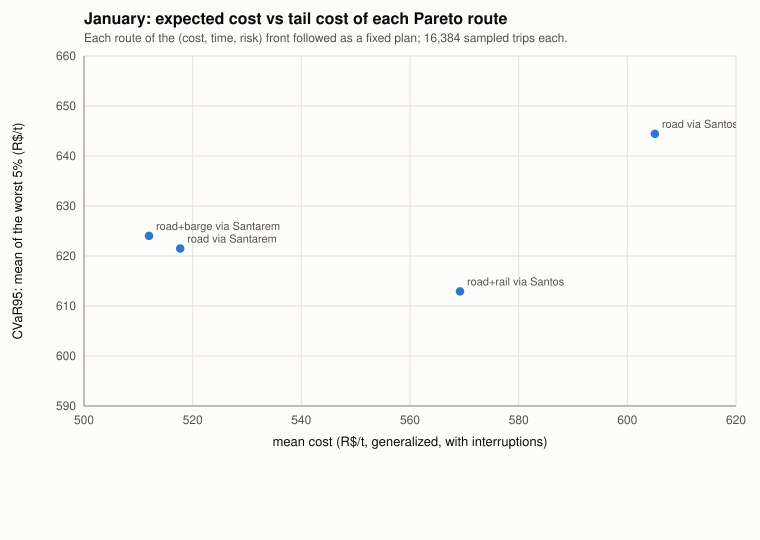

The data file committed next to this chart (first rows):
port, cost_brl_t, days, p_interrupt_pct, expected_brl_t, mean, p95, cvar95, max, route
Santarem, 450.5, 45.68, 9.25, 511.5, 512, 540.9, 624, 1193, Sorriso > Miritituba > Miritituba (barge…
Santarem, 460, 43.28, 7.41, 517.3, 517.7, 535.8, 621.5, 1213, Sorriso > Santarem > Santarem (ship) > S…
Santos, 510.5, 46.93, 5.39, 569.1, 569.2, 568.1, 612.9, 1155, Sorriso > Rondonopolis > Rondonopolis (r…
Santos, 550, 44.17, 3.47, 604.9, 605.1, 603, 644.4, 1246, Sorriso > Santos > Santos (ship) > Shang…
